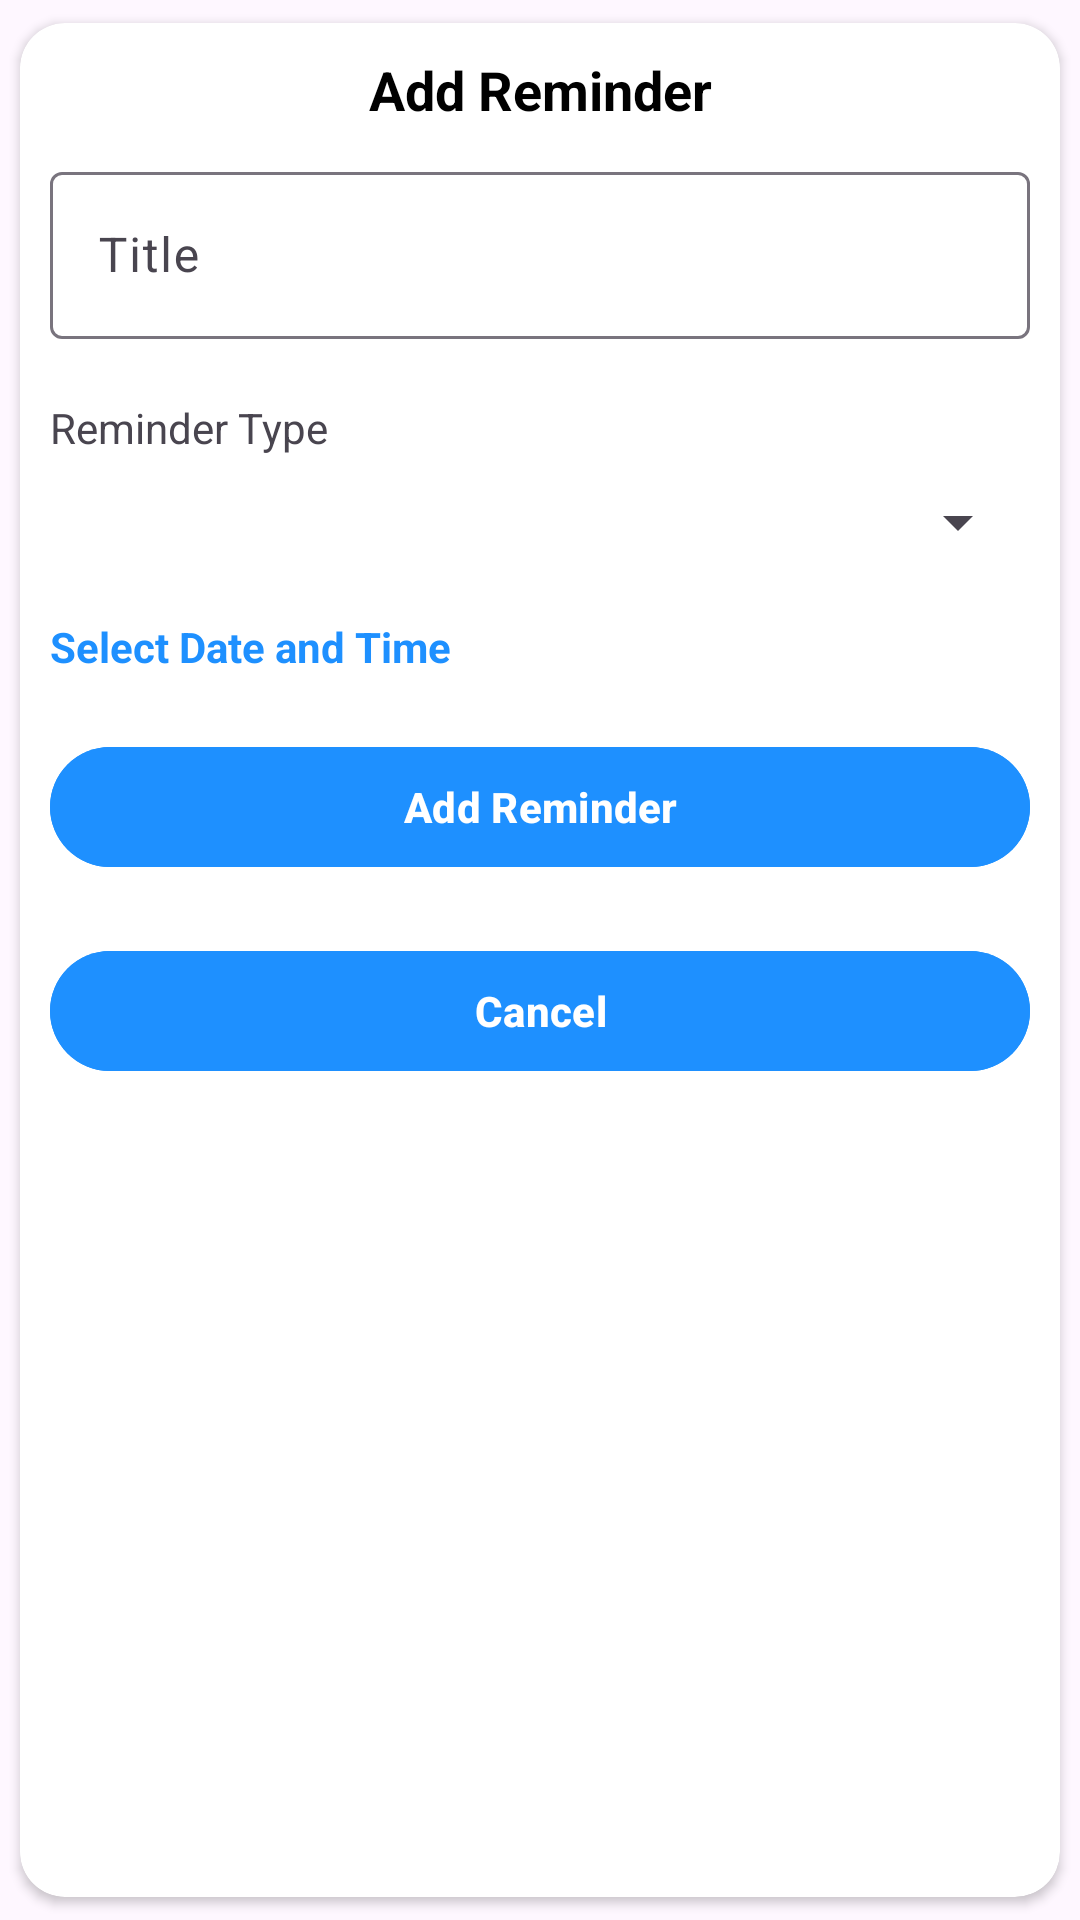

This screen was rendered from an Android layout file. Write that file and the resources it references.
<!-- AndroidManifest.xml: application theme Theme.SignUpLogin -->
<!-- res/layout/reminder_dialog.xml -->
<?xml version="1.0" encoding="utf-8"?>
<androidx.cardview.widget.CardView xmlns:android="http://schemas.android.com/apk/res/android"
    xmlns:tools="http://schemas.android.com/tools"
    android:layout_width="match_parent"
    android:layout_height="wrap_content"
    xmlns:app="http://schemas.android.com/apk/res-auto"
    app:cardUseCompatPadding="true"
    app:cardCornerRadius="15dp"
    android:layout_margin="10dp">

    <LinearLayout
        android:layout_width="match_parent"
        android:layout_height="wrap_content"
        android:orientation="vertical">

        <TextView
            android:layout_width="match_parent"
            android:layout_height="wrap_content"
            android:text="Add Reminder"
            android:textColor="@color/black"
            android:gravity="center"
            android:textStyle="bold"
            android:textSize="18sp"
            android:layout_marginTop="10dp"/>

        
        <com.google.android.material.textfield.TextInputLayout
            android:layout_width="match_parent"
            android:layout_height="wrap_content"
            android:id="@+id/tlTitle"
            android:hint="Title"
            android:layout_margin="10dp">

            <com.google.android.material.textfield.TextInputEditText
                android:layout_width="match_parent"
                android:layout_height="wrap_content"
                android:backgroundTint="#1E90FF"
                android:id="@+id/etTitle"/>
        </com.google.android.material.textfield.TextInputLayout>

        
        <TextView
            android:layout_width="match_parent"
            android:layout_height="wrap_content"
            android:text="Reminder Type"
            android:layout_margin="10dp"
            android:textSize="14sp"/>

        <RelativeLayout
            android:layout_width="match_parent"
            android:layout_height="wrap_content"
            android:layout_marginEnd="10dp"
            android:layout_marginBottom="10dp">

            <Spinner
                android:id="@+id/remindertype"
                android:layout_width="match_parent"
                android:layout_height="wrap_content"
                android:padding="12dp"
                tools:ignore="TouchTargetSizeCheck" />
        </RelativeLayout>

        
        <LinearLayout
            android:layout_width="match_parent"
            android:layout_height="wrap_content"
            android:orientation="horizontal">
            <TextView
                android:id="@+id/pickedDateAndTime"
                android:layout_width="wrap_content"
                android:layout_height="wrap_content"
                android:text="@string/date_and_time"
                android:textColor="#1E90FF"
                android:textStyle="bold"

                android:layout_weight="1"
                android:layout_marginStart="10dp"/>
            <TextView
                android:id="@+id/selectButton"
                android:layout_width="wrap_content"
                android:layout_height="wrap_content"
                android:text="Select"
                android:textStyle="bold"
                android:paddingStart="30dp"
                android:gravity="center"
                android:paddingEnd="30dp"
                android:paddingTop="10dp"
                android:paddingBottom="10dp"
                android:textColor="@color/white"/>
        </LinearLayout>

        
        <com.google.android.material.button.MaterialButton
            android:layout_width="match_parent"
            android:layout_height="wrap_content"
            android:layout_margin="10dp"
            android:text="Add Reminder"
            android:backgroundTint="#1E90FF"
            android:textStyle="bold"
            android:id="@+id/submitButton"/>
        <com.google.android.material.button.MaterialButton
            android:layout_width="match_parent"
            style="Outlined"
            android:layout_height="wrap_content"
            android:layout_margin="10dp"
            android:text="Cancel"
            android:backgroundTint="#1E90FF"
            android:textStyle="bold"
            android:id="@+id/canceButton"/>
    </LinearLayout>

</androidx.cardview.widget.CardView>
<!-- resources referenced by this layout -->
<resources>
  <color name="black">#FF000000</color>
  <color name="white">#FFFFFFFF</color>
  <string name="date_and_time">Select Date and Time</string>
  <style name="Theme.SignUpLogin" parent="Base.Theme.SignUpLogin" />
  <style name="Base.Theme.SignUpLogin" parent="Theme.Material3.DayNight.NoActionBar">
          
          
          
          <item name="colorPrimaryVariant">@color/light_blue</item>
          <item name="colorOnPrimary">@color/white</item>
  
          
          <item name="colorSecondary">@color/teal_200</item>
          <item name="colorSecondaryVariant">@color/teal_700</item>
          <item name="colorOnSecondary">@color/black</item>
          
          <item name="android:statusBarColor">?attr/colorPrimaryVariant</item>
      </style>
  <color name="light_blue">#ADD8E6</color>
  <color name="teal_200">#FF03DAC5</color>
  <color name="teal_700">#FF018786</color>
</resources>
